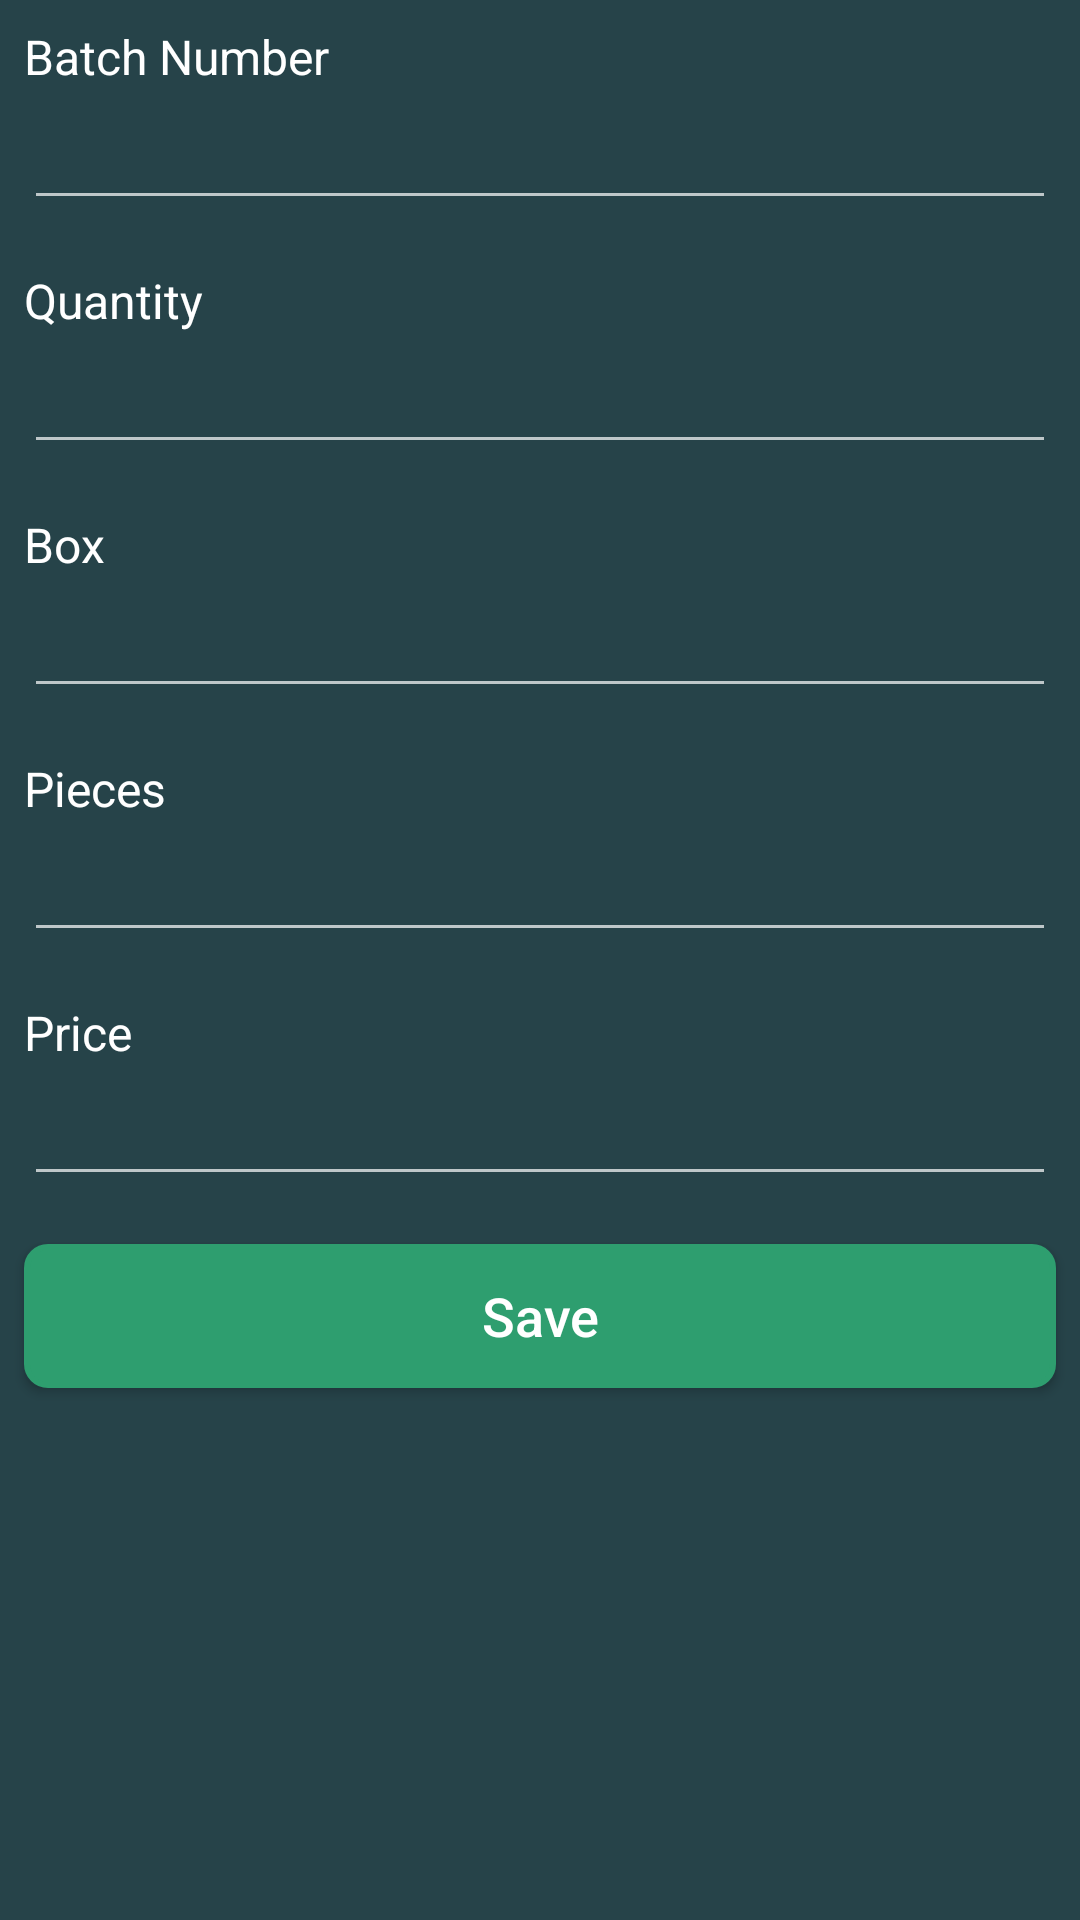

Android layout source for this screen:
<!-- AndroidManifest.xml: application theme AppTheme -->
<!-- res/layout/stock_add.xml -->
<?xml version="1.0" encoding="utf-8"?>
<LinearLayout xmlns:android="http://schemas.android.com/apk/res/android"
    android:orientation="vertical"
    android:layout_width="match_parent"
    android:layout_height="match_parent"
    android:background="@color/bg">


    <ScrollView
        android:layout_width="match_parent"
        android:layout_height="match_parent">

        <LinearLayout
            android:layout_width="match_parent"
            android:layout_height="match_parent"
            android:orientation="vertical">

            <LinearLayout
                android:layout_width="match_parent"
                android:layout_height="match_parent"
                android:orientation="vertical"
                android:layout_margin="8dp">

            <TextView
                android:layout_width="wrap_content"
                android:layout_height="wrap_content"
                android:text="Batch Number"
                android:textSize="16sp"
                android:layout_marginBottom="5dp"
                android:textColor="@color/white"/>

            <EditText
                android:layout_width="match_parent"
                android:layout_height="wrap_content"
                android:text=""
                android:textColor="@color/white"
                android:textSize="16sp"/>

            </LinearLayout>

            <LinearLayout
                android:layout_width="match_parent"
                android:layout_height="match_parent"
                android:orientation="vertical"
                android:layout_margin="8dp">

                <TextView
                    android:layout_width="wrap_content"
                    android:layout_height="wrap_content"
                    android:text="Quantity"
                    android:textSize="16sp"
                    android:layout_marginBottom="5dp"
                    android:textColor="@color/white"/>

                <EditText
                    android:id="@+id/quantity_enter"
                    android:layout_width="match_parent"
                    android:layout_height="wrap_content"
                    android:text=""
                    android:textColor="@color/white"
                    android:textSize="16sp"/>

            </LinearLayout>

            <LinearLayout
                android:layout_width="match_parent"
                android:layout_height="match_parent"
                android:orientation="vertical"
                android:layout_margin="8dp">

                <TextView
                    android:layout_width="wrap_content"
                    android:layout_height="wrap_content"
                    android:text="Box"
                    android:textSize="16sp"
                    android:layout_marginBottom="5dp"
                    android:textColor="@color/white"/>

                <EditText
                    android:layout_width="match_parent"
                    android:layout_height="wrap_content"
                    android:text=""
                    android:textColor="@color/white"
                    android:textSize="16sp"/>

            </LinearLayout>

            <LinearLayout
                android:layout_width="match_parent"
                android:layout_height="match_parent"
                android:orientation="vertical"
                android:layout_margin="8dp">

                <TextView
                    android:layout_width="wrap_content"
                    android:layout_height="wrap_content"
                    android:text="Pieces"
                    android:textSize="16sp"
                    android:layout_marginBottom="5dp"
                    android:textColor="@color/white"/>

                <EditText
                    android:layout_width="match_parent"
                    android:layout_height="wrap_content"
                    android:text=""
                    android:textColor="@color/white"
                    android:textSize="16sp"/>

            </LinearLayout>

            <LinearLayout
                android:layout_width="match_parent"
                android:layout_height="match_parent"
                android:orientation="vertical"
                android:layout_margin="8dp">

                <TextView
                    android:layout_width="wrap_content"
                    android:layout_height="wrap_content"
                    android:text="Price"
                    android:textSize="16sp"
                    android:layout_marginBottom="5dp"
                    android:textColor="@color/white"/>

                <EditText
                    android:id="@+id/price"
                    android:layout_width="match_parent"
                    android:layout_height="wrap_content"
                    android:text=""
                    android:textColor="@color/white"
                    android:textSize="16sp"/>

            </LinearLayout>

            <Button
                android:id="@+id/save_stock"
                android:layout_width="match_parent"
                android:layout_height="wrap_content"
                android:text="Save"
                android:background="@drawable/button"
                android:layout_gravity="center"
                android:layout_marginTop="15dp"
                android:textColor="@color/white"
                android:textAllCaps="false"
                android:textSize="18sp"
                android:layout_margin="8dp"/>

        </LinearLayout>

    </ScrollView>

</LinearLayout>
<!-- resources referenced by this layout -->
<resources>
  <color name="bg">#911e525c</color>
  <color name="white">#ffffff</color>
  <!-- drawable button (drawable) -->
  <?xml version="1.0" encoding="utf-8"?>
  <shape xmlns:android="http://schemas.android.com/apk/res/android" android:shape="rectangle" >
      <stroke
          android:width="2dp"
          android:color="@color/filled" >
      </stroke>
  
      <solid android:color="@color/filled"/>
  
      <padding
          android:left="5dip"
          android:right="5dip"
          android:top="8dip"
          android:bottom="8dip" />
  
      <corners android:radius="7dp"/>
  
  </shape>
  <style name="AppTheme" parent="Theme.AppCompat.NoActionBar">
          
          <item name="colorPrimary">@color/colorPrimary</item>
          <item name="colorPrimaryDark">@color/colorPrimaryDark</item>
          <item name="colorAccent">@color/colorAccent</item>
      </style>
  <color name="filled">#2e9e6f</color>
  <color name="colorPrimary">#1e525c</color>
  <color name="colorPrimaryDark">#1e525c</color>
  <color name="colorAccent">#2e9e6f</color>
</resources>
